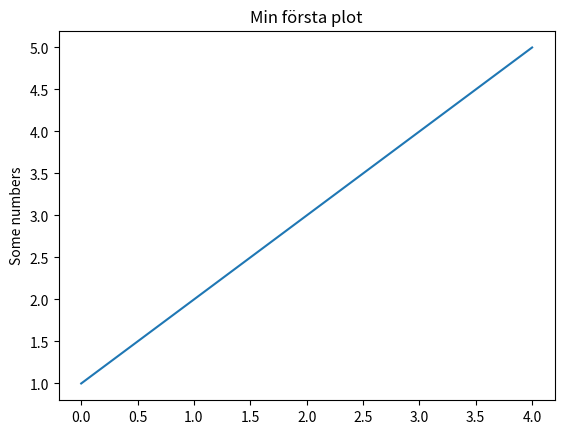

Reproduce this figure in Python.
import matplotlib.pyplot as plt
import numpy as np

print("Testar matplotlib...")

# Enkel plot
plt.plot([1, 2, 3, 4, 5])
plt.ylabel('Some numbers')
plt.title('Min första plot')
plt.savefig('min_plot.png')  # Spara som bild istället för show()
print("Plot sparad som 'min_plot.png'")

# Alternativ: Visa plot
# plt.show()